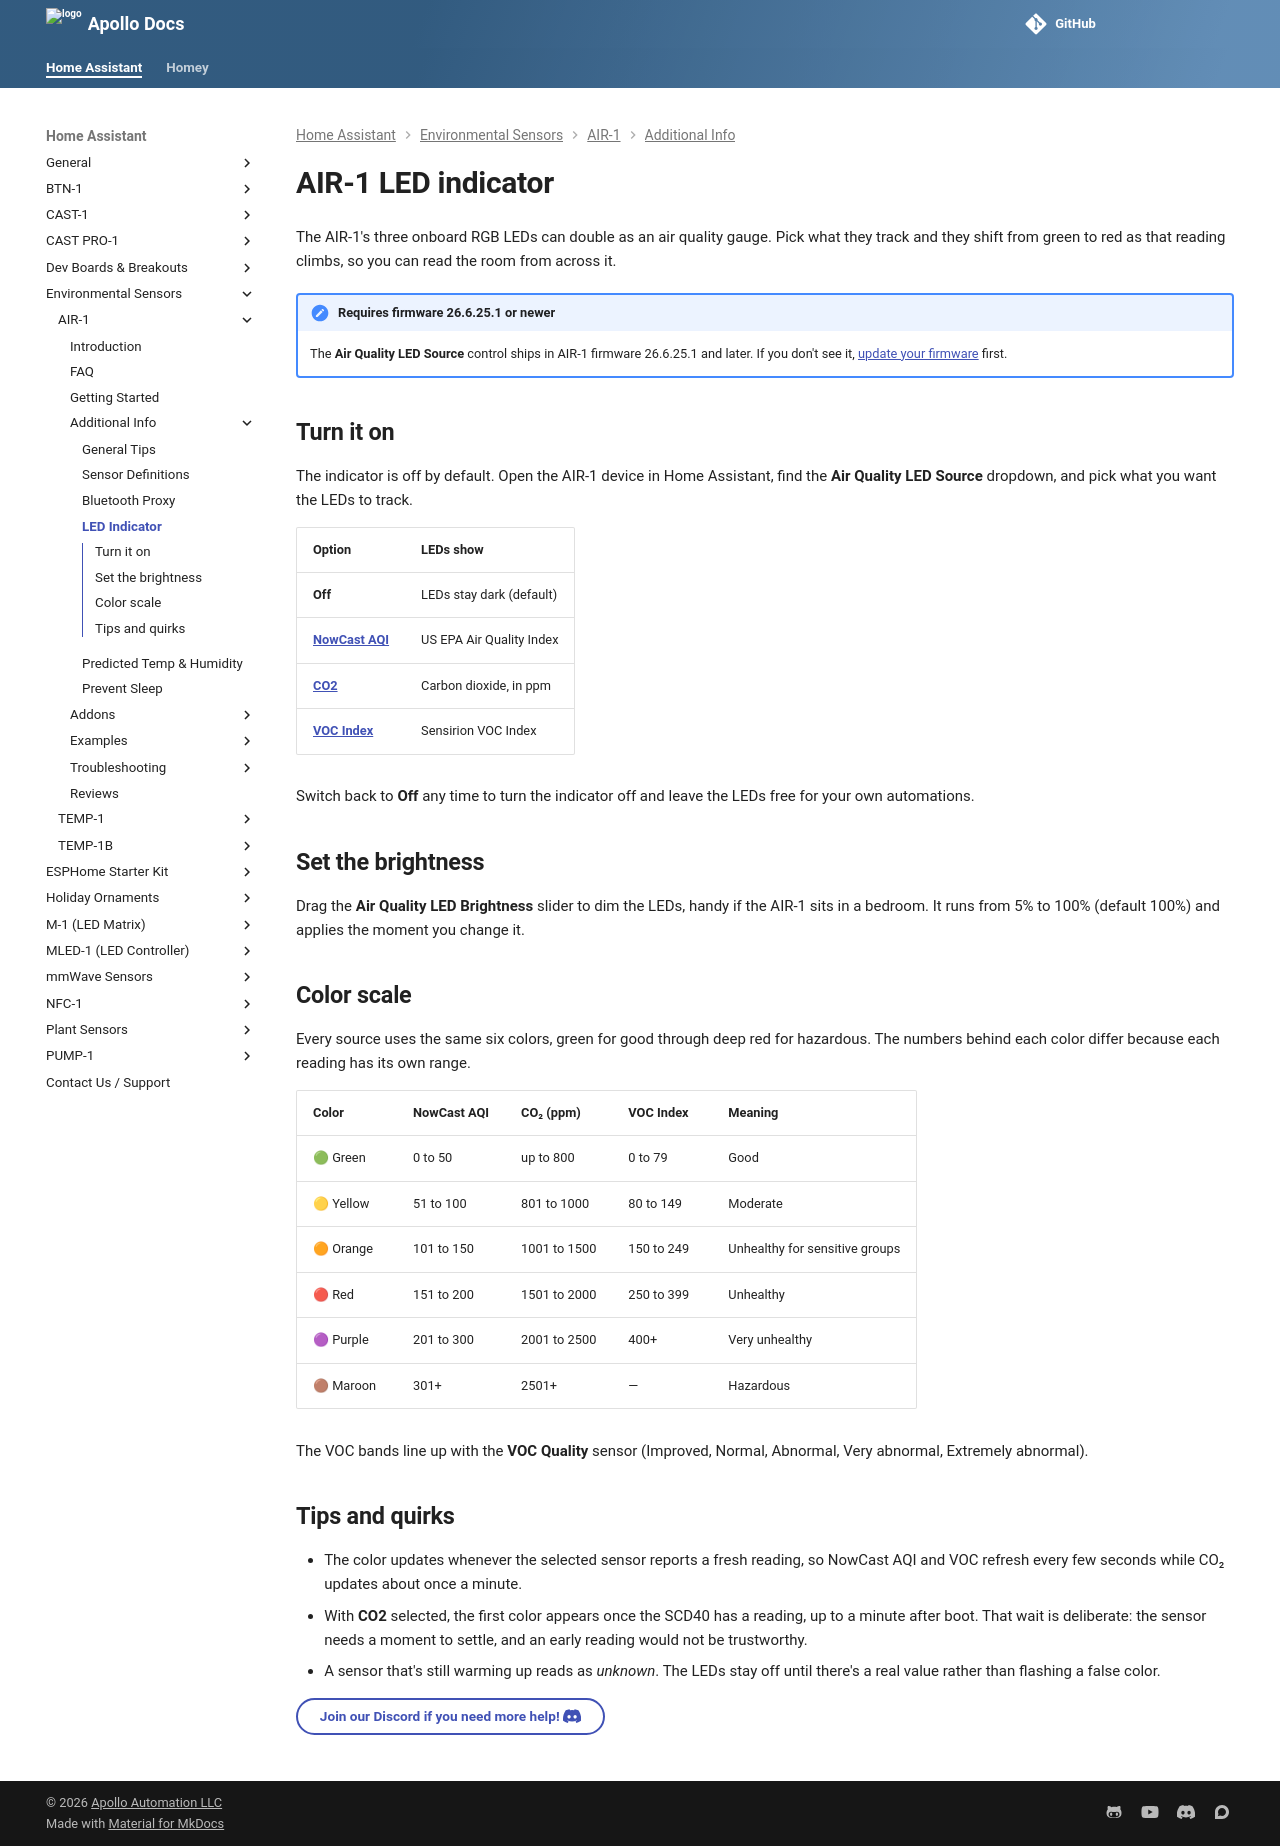

repository: ApolloAutomation/docs · page: products/air1/additional-info/led-indicator/index.html · generator: mkdocs

---
title: AIR-1 LED indicator
description: Color the AIR-1's onboard RGB LEDs by air quality, using NowCast AQI, CO₂, or the VOC Index.
---
# AIR-1 LED indicator

The AIR-1's three onboard RGB LEDs can double as an air quality gauge. Pick what they track and they shift from green to red as that reading climbs, so you can read the room from across it.

!!! note "Requires firmware 26.6.25.1 or newer"

    The **Air Quality LED Source** control ships in AIR-1 firmware 26.6.25.1 and later. If you don't see it, [update your firmware](../../general/calibrating-and-updating/updating-firmware.md) first.

## Turn it on

The indicator is off by default. Open the AIR-1 device in Home Assistant, find the **Air Quality LED Source** dropdown, and pick what you want the LEDs to track.

| Option | LEDs show |
| --- | --- |
| **Off** | LEDs stay dark (default) |
| **[NowCast AQI](../setup/general-tips.md#nowcast-aqi)** | US EPA Air Quality Index |
| **[CO2](../setup/general-tips.md#scd40-co2-sensor)** | Carbon dioxide, in ppm |
| **[VOC Index](../setup/general-tips.md#voc-index)** | Sensirion VOC Index |

Switch back to **Off** any time to turn the indicator off and leave the LEDs free for your own automations.

## Set the brightness

Drag the **Air Quality LED Brightness** slider to dim the LEDs, handy if the AIR-1 sits in a bedroom. It runs from 5% to 100% (default 100%) and applies the moment you change it.

## Color scale

Every source uses the same six colors, green for good through deep red for hazardous. The numbers behind each color differ because each reading has its own range.

| Color | NowCast AQI | CO₂ (ppm) | VOC Index | Meaning |
| --- | --- | --- | --- | --- |
| 🟢 Green | 0 to 50 | up to 800 | 0 to 79 | Good |
| 🟡 Yellow | 51 to 100 | 801 to 1000 | 80 to 149 | Moderate |
| 🟠 Orange | 101 to 150 | 1001 to 1500 | 150 to 249 | Unhealthy for sensitive groups |
| 🔴 Red | 151 to 200 | 1501 to 2000 | 250 to 399 | Unhealthy |
| 🟣 Purple | 201 to 300 | 2001 to 2500 | 400+ | Very unhealthy |
| 🟤 Maroon | 301+ | 2501+ | — | Hazardous |

The VOC bands line up with the **VOC Quality** sensor (Improved, Normal, Abnormal, Very abnormal, Extremely abnormal).

## Tips and quirks

- The color updates whenever the selected sensor reports a fresh reading, so NowCast AQI and VOC refresh every few seconds while CO₂ updates about once a minute.
- With **CO2** selected, the first color appears once the SCD40 has a reading, up to a minute after boot. That wait is deliberate: the sensor needs a moment to settle, and an early reading would not be trustworthy.
- A sensor that's still warming up reads as *unknown*. The LEDs stay off until there's a real value rather than flashing a false color.

[Join our Discord if you need more help! :simple-discord:](https://link.apolloautomation.com/discord){ .md-button }
